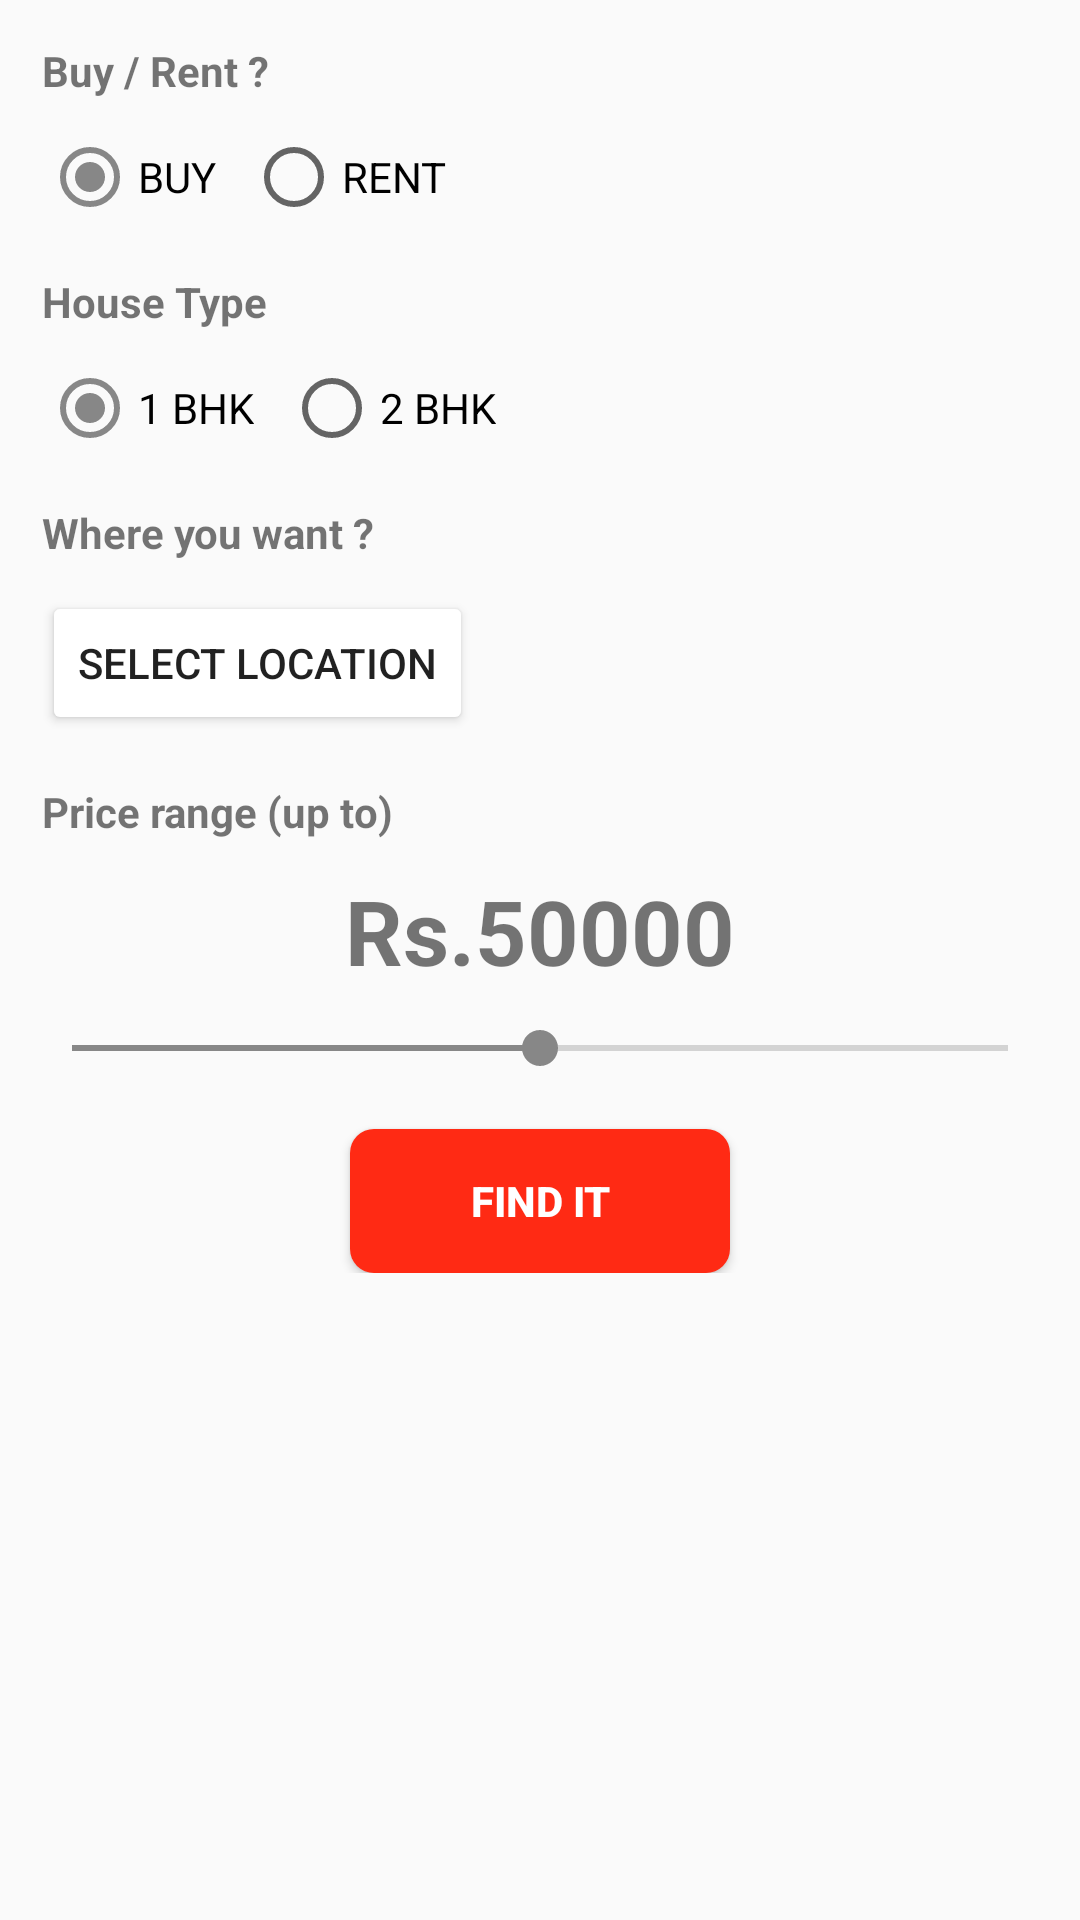

Here is an Android app screen rendered from its layout file. Give the layout XML and the strings, colors and styles it references.
<!-- AndroidManifest.xml: application theme AppTheme -->
<!-- res/layout/activity_search.xml -->
<RelativeLayout xmlns:android="http://schemas.android.com/apk/res/android"
    xmlns:tools="http://schemas.android.com/tools" android:layout_width="match_parent"
    android:layout_height="match_parent"
    tools:context=".MainActivity"
    android:gravity="center_horizontal"
    android:padding="6dp"
    android:id="@+id/layout">
    <ScrollView
        android:layout_width="match_parent"
        android:layout_height="wrap_content">
        <LinearLayout
            android:layout_width="match_parent"
            android:layout_height="wrap_content"
            android:orientation="vertical">

            <LinearLayout
                android:layout_width="match_parent"
                android:layout_height="wrap_content"
                android:padding="8dp"
                android:orientation="vertical">
                <TextView
                    android:layout_width="match_parent"
                    android:layout_height="wrap_content"
                    android:text="Buy / Rent ?"
                    android:textStyle="bold"
                    android:paddingBottom="10dp"/>
                <RadioGroup
                    android:id="@+id/radioGroup_sellOrRent"
                    android:layout_width="match_parent"
                    android:layout_height="wrap_content"
                    android:orientation="horizontal">
                    <RadioButton
                        android:id="@+id/radioButton_buy"
                        android:layout_width="wrap_content"
                        android:layout_height="wrap_content"
                        android:text="BUY"
                        android:paddingRight="10dp"
                        android:checked="true" />
                    <RadioButton
                        android:id="@+id/radioButton_rent"
                        android:layout_width="wrap_content"
                        android:layout_height="wrap_content"
                        android:text="RENT"
                        android:paddingRight="10dp"
                        android:checked="false" />
                </RadioGroup>
            </LinearLayout>
            <LinearLayout
                android:layout_width="match_parent"
                android:layout_height="wrap_content"
                android:padding="8dp"
                android:orientation="vertical">
                <TextView
                    android:layout_width="match_parent"
                    android:layout_height="wrap_content"
                    android:text="House Type"
                    android:textStyle="bold"
                    android:paddingBottom="10dp"/>
                <RadioGroup
                    android:id="@+id/radioGroup_type"
                    android:layout_width="match_parent"
                    android:layout_height="wrap_content"
                    android:orientation="horizontal">
                    <RadioButton
                        android:id="@+id/radioButton_1bhk"
                        android:layout_width="wrap_content"
                        android:layout_height="wrap_content"
                        android:text="1 BHK"
                        android:paddingRight="10dp"
                        android:checked="true" />
                    <RadioButton
                        android:id="@+id/radioButton_2bhk"
                        android:layout_width="wrap_content"
                        android:layout_height="wrap_content"
                        android:text="2 BHK"
                        android:paddingRight="10dp"/>
                </RadioGroup>
            </LinearLayout>
            <LinearLayout
                android:layout_width="match_parent"
                android:layout_height="wrap_content"
                android:padding="8dp"
                android:orientation="vertical">
                <TextView
                    android:layout_width="match_parent"
                    android:layout_height="wrap_content"
                    android:text="Where you want ?"
                    android:textStyle="bold"
                    android:paddingBottom="10dp"/>

                <Button
                    android:id="@+id/button_location"
                    android:layout_width="wrap_content"
                    android:layout_height="wrap_content"
                    android:onClick="onClick"
                    android:text="SELECT LOCATION"/>
            </LinearLayout>
            <LinearLayout
                android:layout_width="match_parent"
                android:layout_height="wrap_content"
                android:padding="8dp"
                android:orientation="vertical">
                <TextView
                    android:layout_width="match_parent"
                    android:layout_height="wrap_content"
                    android:text="Price range (up to)"
                    android:textStyle="bold"
                    android:paddingBottom="10dp"/>
                <LinearLayout
                    android:layout_width="match_parent"
                    android:layout_height="wrap_content"
                    android:orientation="vertical"
                    android:gravity="center_horizontal">
                    <TextView
                        android:id="@+id/textView_price"
                        android:layout_width="match_parent"
                        android:layout_height="wrap_content"
                        android:text="Rs.50000"
                        android:textStyle="bold"
                        android:textSize="30dp"
                        android:gravity="center_horizontal"/>
                    <SeekBar
                        android:id="@+id/seekbar"
                        android:layout_width="match_parent"
                        android:layout_height="wrap_content"
                        android:progress="50"
                        android:layout_gravity="center_horizontal"
                        android:padding="10dp"/>
                </LinearLayout>
            </LinearLayout>

            <Button
                android:id="@+id/button_search"
                android:layout_width="wrap_content"
                android:layout_height="wrap_content"
                android:text="FIND IT"
                android:paddingLeft="40dp"
                android:paddingRight="40dp"
                android:textColor="@android:color/white"
                android:background="@drawable/selector_rect_button_start"
                android:textStyle="bold"
                android:layout_gravity="center_horizontal"
                android:layout_alignParentBottom="true"
                android:onClick="onClick"
                android:layout_centerHorizontal="true"/>
        </LinearLayout>
    </ScrollView>

</RelativeLayout>
<!-- resources referenced by this layout -->
<resources>
  <!-- drawable selector_rect_button_start (drawable-mdpi) -->
  <?xml version="1.0" encoding="utf-8"?>
  <selector xmlns:android="http://schemas.android.com/apk/res/android">
      <item android:state_pressed="true" android:drawable="@drawable/shape_rect_button_start_pressed"/>
      <item android:drawable="@drawable/shape_rect_button_start_normal"/>
  </selector>
  <style name="AppTheme" parent="@style/Theme.AppCompat.Light">
          
          <item name="colorPrimary">@color/color_primary</item>
          
          <item name="colorPrimaryDark">@color/color_primary_dark</item>
          
          <item name="colorAccent">@color/color_accent</item>
          <item name="colorButtonNormal">@color/button_color</item>
  
      </style>
  <!-- drawable shape_rect_button_start_pressed (drawable-mdpi) -->
  <?xml version="1.0" encoding="utf-8"?>
  <shape xmlns:android="http://schemas.android.com/apk/res/android"
      android:shape="rectangle">
      <solid android:color="#a41e11"/>
      <corners android:radius="@dimen/radius_button_start"/>
  </shape>
  <!-- drawable shape_rect_button_start_normal (drawable-mdpi) -->
  <?xml version="1.0" encoding="utf-8"?>
  <shape xmlns:android="http://schemas.android.com/apk/res/android"
      android:shape="rectangle">
      <solid android:color="#ff2a14"/>
      <corners android:radius="@dimen/radius_button_start"/>
  </shape>
  <color name="color_primary">#ffbe48</color>
  <color name="color_primary_dark">#d07711</color>
  <color name="color_accent">#ff878787</color>
  <color name="button_color">#ffffff</color>
  <dimen name="radius_button_start">8dp</dimen>
</resources>
